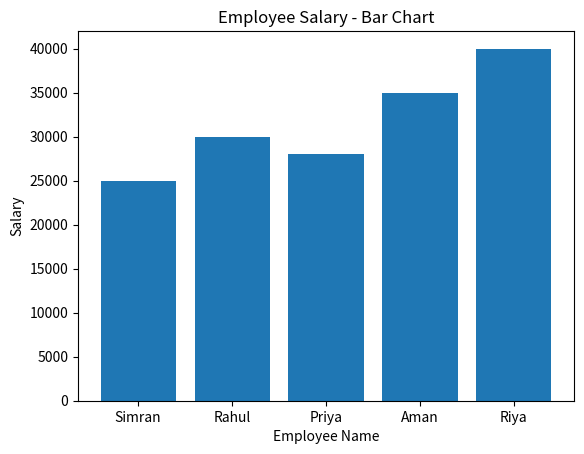
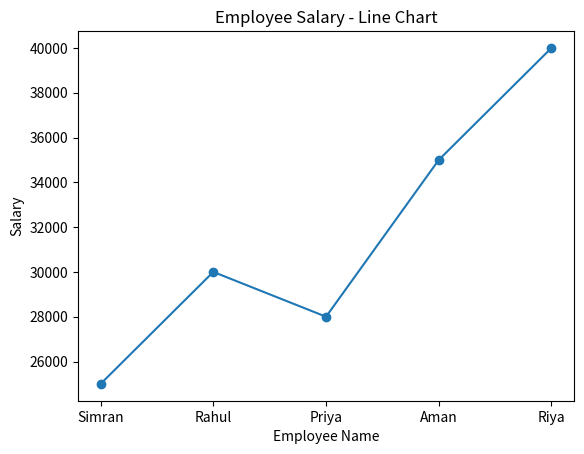
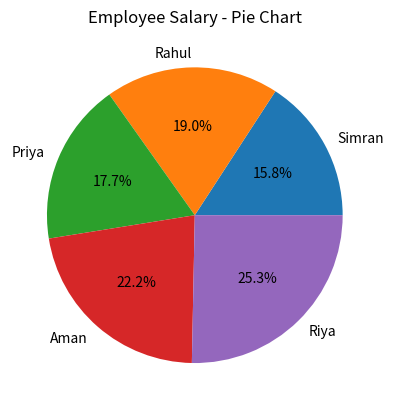

Recreate these plots in Python, in order.

import numpy as np
import pandas as pd
import matplotlib.pyplot as plt

# 1. NumPy Operations
arr = np.array([10, 20, 30, 40, 50])

print("NumPy Array:")
print(arr)

print("Sum:", np.sum(arr))
print("Mean:", np.mean(arr))
print("Maximum:", np.max(arr))
print("Minimum:", np.min(arr))

# 2. Pandas Operations
data = {
    'Name': ['Simran', 'Rahul', 'Priya', 'Aman', 'Riya'],
    'Age': [19, 20, 21, 22, 23],
    'Salary': [25000, 30000, 28000, 35000, 40000]
}

df = pd.DataFrame(data)

print("\nPandas DataFrame:")
print(df)

print("\nFirst 3 Records:")
print(df.head(3))

print("\nStatistical Summary:")
print(df.describe())

print("\nAverage Salary:")
print(df['Salary'].mean())

# 3. Matplotlib Visualization

# Bar Chart
plt.bar(df['Name'], df['Salary'])
plt.title("Employee Salary - Bar Chart")
plt.xlabel("Employee Name")
plt.ylabel("Salary")
plt.show()

# Line Chart
plt.plot(df['Name'], df['Salary'], marker='o')
plt.title("Employee Salary - Line Chart")
plt.xlabel("Employee Name")
plt.ylabel("Salary")
plt.show()

# Pie Chart
plt.pie(df['Salary'], labels=df['Name'], autopct='%1.1f%%')
plt.title("Employee Salary - Pie Chart")
plt.show()
